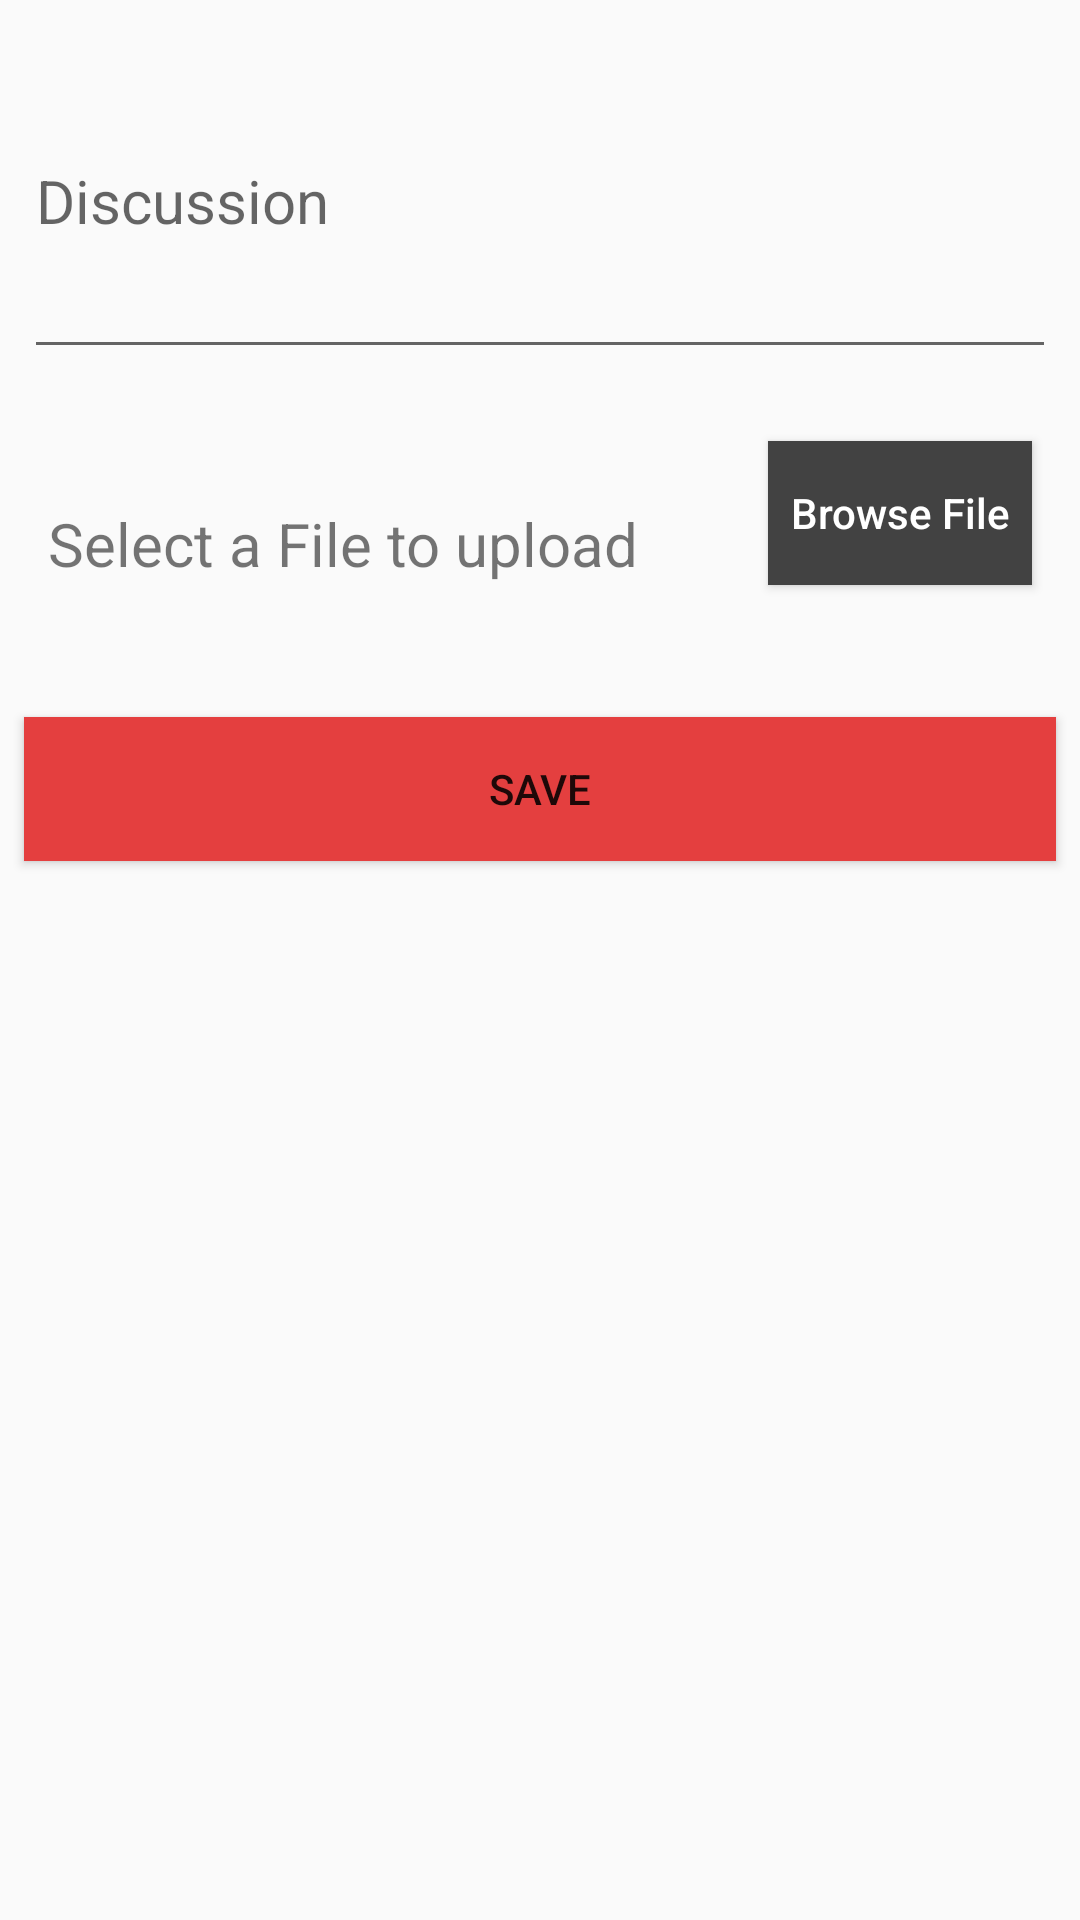

Here is an Android app screen rendered from its layout file. Give the layout XML and the strings, colors and styles it references.
<!-- AndroidManifest.xml: application theme AppTheme -->
<!-- res/layout/activity_add_contribute_item.xml -->
<?xml version="1.0" encoding="utf-8"?>
<android.support.constraint.ConstraintLayout
    xmlns:android="http://schemas.android.com/apk/res/android"
    xmlns:app="http://schemas.android.com/apk/res-auto"
    xmlns:tools="http://schemas.android.com/tools"
    android:layout_width="match_parent"
    android:layout_height="match_parent"
    tools:context="trailblazelearn.nus.edu.sg.trailblazelearn.activity.AddContributeItemActivity">
    <EditText
        android:id="@+id/et_discussion"
        android:layout_width="match_parent"
        android:layout_height="wrap_content"
        android:layout_marginEnd="8dp"
        android:layout_marginStart="8dp"
        android:layout_marginTop="8dp"
        android:hint="Discussion"
        android:maxLines="4"
        android:minLines="4"
        android:textSize="20sp"
        app:layout_constraintEnd_toEndOf="parent"
        app:layout_constraintStart_toStartOf="parent"
        app:layout_constraintTop_toTopOf="parent"/>
    <TextView
        android:id="@+id/textView2"
        android:layout_width="wrap_content"
        android:layout_height="wrap_content"
        android:layout_marginBottom="8dp"
        android:layout_marginStart="16dp"
        android:layout_marginTop="8dp"
        android:text="Select a File to upload"
        android:textSize="20sp"
        app:layout_constraintBottom_toTopOf="@+id/save"
        app:layout_constraintStart_toStartOf="parent"
        app:layout_constraintTop_toBottomOf="@+id/et_discussion" android:layout_marginLeft="16dp"/>

    <Button
        android:id="@+id/btn_browseFile"
        android:layout_width="wrap_content"
        android:layout_height="wrap_content"
        android:layout_marginEnd="16dp"
        android:layout_marginRight="16dp"
        android:layout_marginTop="24dp"
        android:background="@color/cardview_dark_background"
        android:text="Browse File"
        android:textAllCaps="false"
        android:textColor="@android:color/white"
        app:layout_constraintEnd_toEndOf="parent"
        app:layout_constraintTop_toBottomOf="@+id/et_discussion"/>
    <Button
        android:id="@+id/save"
        android:layout_width="0dp"
        android:layout_height="wrap_content"
        android:layout_marginEnd="8dp"
        android:layout_marginStart="8dp"
        android:layout_marginTop="44dp"
        android:background="@color/colorPrimary"
        android:text="Save"
        app:layout_constraintEnd_toEndOf="parent"
        app:layout_constraintHorizontal_bias="0.0"
        app:layout_constraintStart_toStartOf="parent"
        app:layout_constraintTop_toBottomOf="@+id/btn_browseFile"/>


</android.support.constraint.ConstraintLayout>
<!-- resources referenced by this layout -->
<resources>
  <color name="colorPrimary">#E43F3F</color>
  <style name="AppTheme" parent="Theme.AppCompat.Light.DarkActionBar">
          
          <item name="colorPrimary">@color/colorPrimary</item>
          <item name="colorPrimaryDark">@color/colorPrimaryDark</item>
          <item name="colorAccent">@color/colorAccent</item>
      </style>
  <color name="colorPrimaryDark">#E12929</color>
  <color name="colorAccent">#FFFFFF</color>
</resources>
